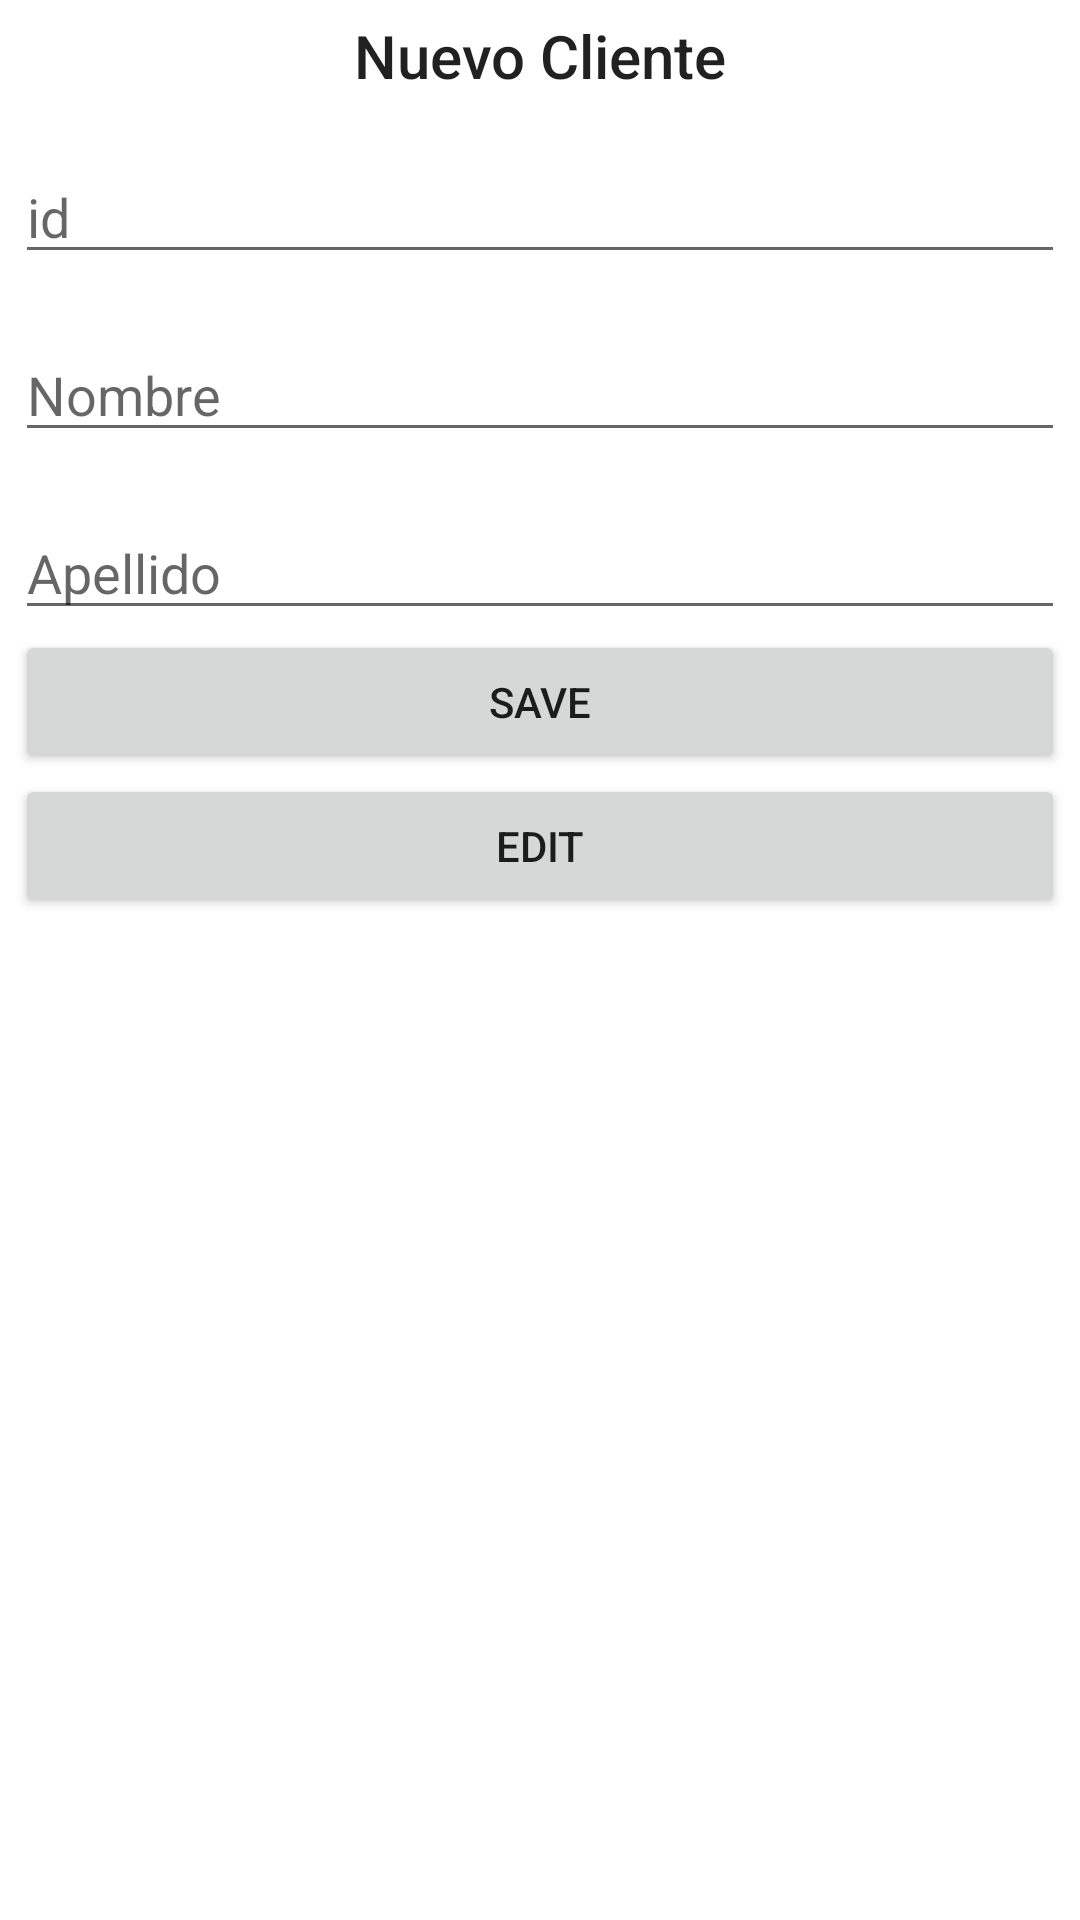

This screen was rendered from an Android layout file. Write that file and the resources it references.
<!-- AndroidManifest.xml: application theme Theme.ParcialComputoII -->
<!-- res/layout/activity_main.xml -->
<?xml version="1.0" encoding="utf-8"?>
<androidx.constraintlayout.widget.ConstraintLayout xmlns:android="http://schemas.android.com/apk/res/android"
    xmlns:app="http://schemas.android.com/apk/res-auto"
    xmlns:tools="http://schemas.android.com/tools"
    android:layout_width="match_parent"
    android:layout_height="match_parent"
    tools:context=".MainActivity">

    <LinearLayout
        android:layout_width="match_parent"
        android:layout_height="match_parent"
        android:layout_margin="5dp"
        android:orientation="vertical"
        tools:layout_editor_absoluteX="16dp"
        tools:layout_editor_absoluteY="107dp">

        <TextView
            android:layout_width="match_parent"
            android:layout_height="wrap_content"
            android:gravity="center_horizontal"
            android:text="Nuevo Cliente"
            android:textAppearance="@style/TextAppearance.AppCompat.Title"
            />
        <EditText
            android:id="@+id/et_id"
            android:layout_width="match_parent"
            android:layout_height="wrap_content"
            android:layout_marginTop="18dp"
            android:hint="id"/>
        <EditText
            android:id="@+id/et_nombre"
            android:layout_width="match_parent"
            android:layout_height="wrap_content"
            android:layout_marginTop="18dp"
            android:hint="Nombre"/>
        <EditText
            android:id="@+id/et_apellido"
            android:layout_width="match_parent"
            android:layout_height="wrap_content"
            android:layout_marginTop="18dp"
            android:hint="Apellido"/>

        <Button
            android:id="@+id/btnSave"
            android:layout_width="match_parent"
            android:layout_height="wrap_content"
            android:text="Save"/>
        <Button
            android:id="@+id/btnEdit"
            android:layout_width="match_parent"
            android:layout_height="wrap_content"
            android:text="Edit"/>
        <TextView
            android:id="@+id/tvResponse"
            android:layout_width="match_parent"
            android:layout_height="wrap_content"
            android:visibility="gone"
            android:layout_marginTop="35dp"/>


    </LinearLayout>

</androidx.constraintlayout.widget.ConstraintLayout>
<!-- resources referenced by this layout -->
<resources>
  <style name="Theme.ParcialComputoII" parent="Theme.MaterialComponents.DayNight.DarkActionBar">
          
          <item name="colorPrimary">@color/purple_500</item>
          <item name="colorPrimaryVariant">@color/purple_700</item>
          <item name="colorOnPrimary">@color/white</item>
          
          <item name="colorSecondary">@color/teal_200</item>
          <item name="colorSecondaryVariant">@color/teal_700</item>
          <item name="colorOnSecondary">@color/black</item>
          
          <item name="android:statusBarColor" tools:targetApi="l">?attr/colorPrimaryVariant</item>
          
      </style>
  <!-- not gathered from this repository: default colours our renderer supplied (Android Studio template values) -->
  <color name="purple_500">#FF6200EE</color>
  <color name="purple_700">#FF3700B3</color>
  <color name="teal_200">#FF03DAC5</color>
  <color name="teal_700">#FF018786</color>
  <color name="black">#FF000000</color>
  <color name="white">#FFFFFFFF</color>
</resources>
